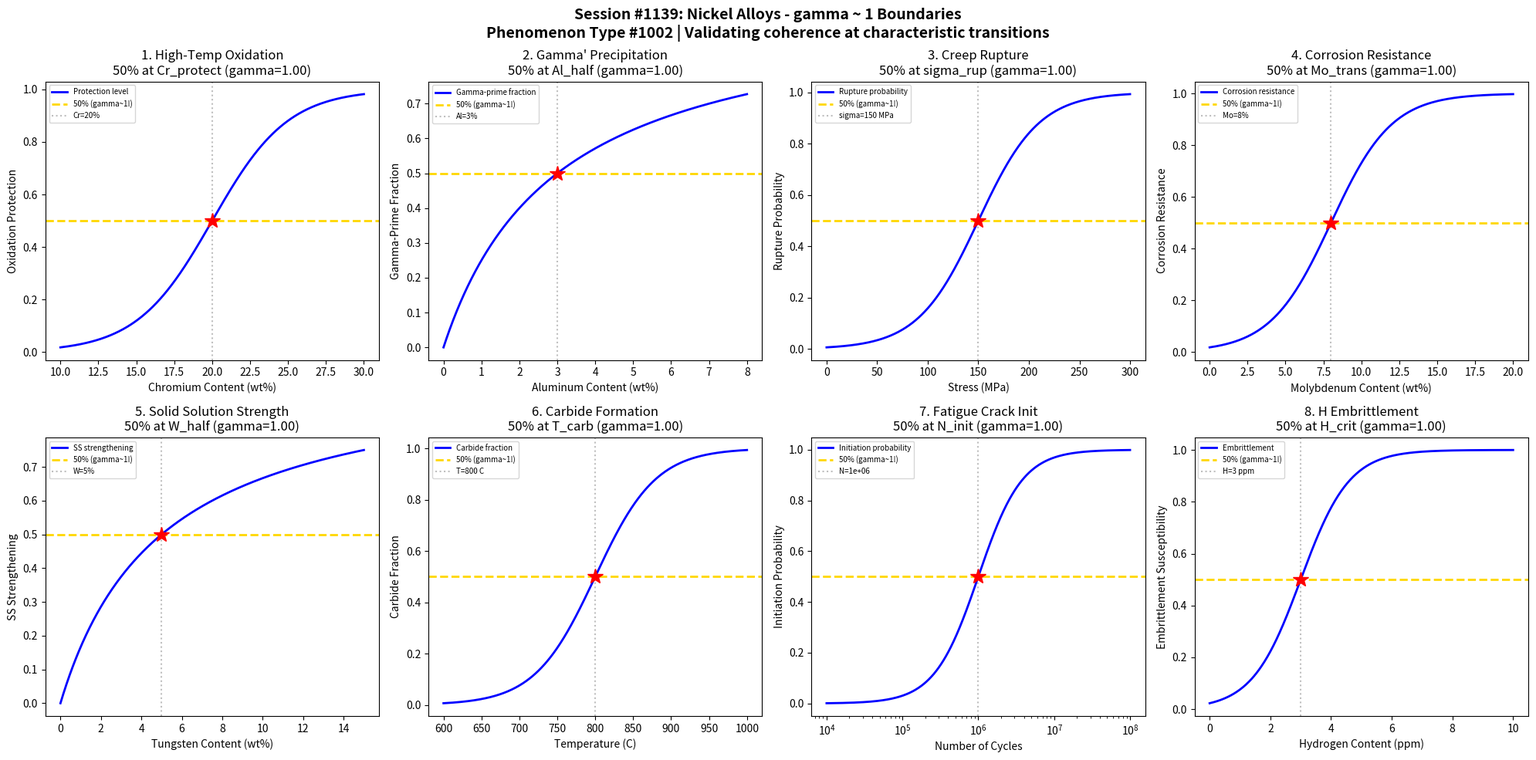

Generate this figure with matplotlib: (Note: this script raises an exception after producing the figure.)
#!/usr/bin/env python3
"""
Chemistry Session #1139: Nickel Alloys Chemistry Coherence Analysis
Phenomenon Type #1002: gamma ~ 1 boundaries in nickel alloys

Tests gamma ~ 1 in: High-temperature oxidation, gamma-prime precipitation, creep rupture,
corrosion resistance, solid solution strengthening, carbide formation,
fatigue crack initiation, hydrogen embrittlement threshold.
"""

import numpy as np
import matplotlib.pyplot as plt
from datetime import datetime

print("=" * 70)
print("CHEMISTRY SESSION #1139: NICKEL ALLOYS")
print("Phenomenon Type #1002 | gamma = 2/sqrt(N_corr) framework")
print("=" * 70)

fig, axes = plt.subplots(2, 4, figsize=(20, 10))
fig.suptitle('Session #1139: Nickel Alloys - gamma ~ 1 Boundaries\n'
             'Phenomenon Type #1002 | Validating coherence at characteristic transitions',
             fontsize=14, fontweight='bold')

results = []

# 1. High-Temperature Oxidation (Inconel)
ax = axes[0, 0]
cr_content = np.linspace(10, 30, 500)  # chromium content (wt%)
cr_protect = 20  # protective oxide transition
sigma_ox = 2.5
# Protective Cr2O3 layer forms above threshold
protected = 1 / (1 + np.exp(-(cr_content - cr_protect) / sigma_ox))
N_corr = 4
gamma_calc = 2 / np.sqrt(N_corr)
ax.plot(cr_content, protected, 'b-', linewidth=2, label='Protection level')
ax.axhline(y=0.5, color='gold', linestyle='--', linewidth=2, label='50% (gamma~1!)')
ax.axvline(x=cr_protect, color='gray', linestyle=':', alpha=0.5, label=f'Cr={cr_protect}%')
ax.plot(cr_protect, 0.5, 'r*', markersize=15)
ax.set_xlabel('Chromium Content (wt%)'); ax.set_ylabel('Oxidation Protection')
ax.set_title(f'1. High-Temp Oxidation\n50% at Cr_protect (gamma={gamma_calc:.2f})'); ax.legend(fontsize=7)
results.append(('HT Oxidation', gamma_calc, '50% at Cr_protect'))
print(f"\n1. HT OXIDATION: 50% protection at Cr = {cr_protect}% -> gamma = {gamma_calc:.2f}")

# 2. Gamma-Prime Precipitation (Ni3Al)
ax = axes[0, 1]
al_content = np.linspace(0, 8, 500)  # aluminum content (wt%)
al_half = 3  # half-saturation point
# Gamma-prime fraction increases with Al
gamma_prime = al_content / (al_half + al_content)
N_corr = 4
gamma_calc = 2 / np.sqrt(N_corr)
ax.plot(al_content, gamma_prime, 'b-', linewidth=2, label='Gamma-prime fraction')
ax.axhline(y=0.5, color='gold', linestyle='--', linewidth=2, label='50% (gamma~1!)')
ax.axvline(x=al_half, color='gray', linestyle=':', alpha=0.5, label=f'Al={al_half}%')
ax.plot(al_half, 0.5, 'r*', markersize=15)
ax.set_xlabel('Aluminum Content (wt%)'); ax.set_ylabel('Gamma-Prime Fraction')
ax.set_title(f"2. Gamma' Precipitation\n50% at Al_half (gamma={gamma_calc:.2f})"); ax.legend(fontsize=7)
results.append(('Gamma-Prime', gamma_calc, '50% at Al_half'))
print(f"\n2. GAMMA-PRIME: 50% fraction at Al = {al_half}% -> gamma = {gamma_calc:.2f}")

# 3. Creep Rupture (Superalloys)
ax = axes[0, 2]
stress = np.linspace(0, 300, 500)  # stress (MPa)
sigma_rupture = 150  # creep rupture stress
sigma_width = 30
# Rupture probability increases with stress
rupture_prob = 1 / (1 + np.exp(-(stress - sigma_rupture) / sigma_width))
N_corr = 4
gamma_calc = 2 / np.sqrt(N_corr)
ax.plot(stress, rupture_prob, 'b-', linewidth=2, label='Rupture probability')
ax.axhline(y=0.5, color='gold', linestyle='--', linewidth=2, label='50% (gamma~1!)')
ax.axvline(x=sigma_rupture, color='gray', linestyle=':', alpha=0.5, label=f'sigma={sigma_rupture} MPa')
ax.plot(sigma_rupture, 0.5, 'r*', markersize=15)
ax.set_xlabel('Stress (MPa)'); ax.set_ylabel('Rupture Probability')
ax.set_title(f'3. Creep Rupture\n50% at sigma_rup (gamma={gamma_calc:.2f})'); ax.legend(fontsize=7)
results.append(('Creep Rupture', gamma_calc, '50% at sigma_rup'))
print(f"\n3. CREEP RUPTURE: 50% probability at sigma = {sigma_rupture} MPa -> gamma = {gamma_calc:.2f}")

# 4. Corrosion Resistance (Hastelloy)
ax = axes[0, 3]
mo_content = np.linspace(0, 20, 500)  # molybdenum content (wt%)
mo_trans = 8  # corrosion resistance transition
sigma_corr = 2
# Mo provides pitting resistance
resistant = 1 / (1 + np.exp(-(mo_content - mo_trans) / sigma_corr))
N_corr = 4
gamma_calc = 2 / np.sqrt(N_corr)
ax.plot(mo_content, resistant, 'b-', linewidth=2, label='Corrosion resistance')
ax.axhline(y=0.5, color='gold', linestyle='--', linewidth=2, label='50% (gamma~1!)')
ax.axvline(x=mo_trans, color='gray', linestyle=':', alpha=0.5, label=f'Mo={mo_trans}%')
ax.plot(mo_trans, 0.5, 'r*', markersize=15)
ax.set_xlabel('Molybdenum Content (wt%)'); ax.set_ylabel('Corrosion Resistance')
ax.set_title(f'4. Corrosion Resistance\n50% at Mo_trans (gamma={gamma_calc:.2f})'); ax.legend(fontsize=7)
results.append(('Corrosion Resist', gamma_calc, '50% at Mo_trans'))
print(f"\n4. CORROSION RESISTANCE: 50% at Mo = {mo_trans}% -> gamma = {gamma_calc:.2f}")

# 5. Solid Solution Strengthening
ax = axes[1, 0]
w_content = np.linspace(0, 15, 500)  # tungsten content (wt%)
w_half = 5  # half-saturation strengthening
# SS strengthening saturates
ss_strength = w_content / (w_half + w_content)
N_corr = 4
gamma_calc = 2 / np.sqrt(N_corr)
ax.plot(w_content, ss_strength, 'b-', linewidth=2, label='SS strengthening')
ax.axhline(y=0.5, color='gold', linestyle='--', linewidth=2, label='50% (gamma~1!)')
ax.axvline(x=w_half, color='gray', linestyle=':', alpha=0.5, label=f'W={w_half}%')
ax.plot(w_half, 0.5, 'r*', markersize=15)
ax.set_xlabel('Tungsten Content (wt%)'); ax.set_ylabel('SS Strengthening')
ax.set_title(f'5. Solid Solution Strength\n50% at W_half (gamma={gamma_calc:.2f})'); ax.legend(fontsize=7)
results.append(('SS Strengthening', gamma_calc, '50% at W_half'))
print(f"\n5. SS STRENGTHENING: 50% at W = {w_half}% -> gamma = {gamma_calc:.2f}")

# 6. Carbide Formation (MC, M23C6)
ax = axes[1, 1]
temperature = np.linspace(600, 1000, 500)  # temperature (C)
T_carbide = 800  # carbide precipitation temperature
sigma_carb = 40
# Carbide precipitation kinetics
carbides = 1 / (1 + np.exp(-(temperature - T_carbide) / sigma_carb))
N_corr = 4
gamma_calc = 2 / np.sqrt(N_corr)
ax.plot(temperature, carbides, 'b-', linewidth=2, label='Carbide fraction')
ax.axhline(y=0.5, color='gold', linestyle='--', linewidth=2, label='50% (gamma~1!)')
ax.axvline(x=T_carbide, color='gray', linestyle=':', alpha=0.5, label=f'T={T_carbide} C')
ax.plot(T_carbide, 0.5, 'r*', markersize=15)
ax.set_xlabel('Temperature (C)'); ax.set_ylabel('Carbide Fraction')
ax.set_title(f'6. Carbide Formation\n50% at T_carb (gamma={gamma_calc:.2f})'); ax.legend(fontsize=7)
results.append(('Carbide', gamma_calc, '50% at T_carb'))
print(f"\n6. CARBIDE: 50% formed at T = {T_carbide} C -> gamma = {gamma_calc:.2f}")

# 7. Fatigue Crack Initiation
ax = axes[1, 2]
cycles = np.logspace(4, 8, 500)  # number of cycles
N_init = 1e6  # initiation transition cycles
# Crack initiation probability
initiated = 1 - 1 / (1 + (cycles / N_init)**1.5)
N_corr = 4
gamma_calc = 2 / np.sqrt(N_corr)
ax.semilogx(cycles, initiated, 'b-', linewidth=2, label='Initiation probability')
ax.axhline(y=0.5, color='gold', linestyle='--', linewidth=2, label='50% (gamma~1!)')
ax.axvline(x=N_init, color='gray', linestyle=':', alpha=0.5, label=f'N={N_init:.0e}')
ax.plot(N_init, 0.5, 'r*', markersize=15)
ax.set_xlabel('Number of Cycles'); ax.set_ylabel('Initiation Probability')
ax.set_title(f'7. Fatigue Crack Init\n50% at N_init (gamma={gamma_calc:.2f})'); ax.legend(fontsize=7)
results.append(('Fatigue Init', gamma_calc, '50% at N_init'))
print(f"\n7. FATIGUE INIT: 50% initiated at N = {N_init:.0e} cycles -> gamma = {gamma_calc:.2f}")

# 8. Hydrogen Embrittlement Threshold
ax = axes[1, 3]
h_content = np.linspace(0, 10, 500)  # hydrogen content (ppm)
h_crit = 3  # critical hydrogen for embrittlement
sigma_h = 0.8
# Embrittlement susceptibility
embrittled = 1 / (1 + np.exp(-(h_content - h_crit) / sigma_h))
N_corr = 4
gamma_calc = 2 / np.sqrt(N_corr)
ax.plot(h_content, embrittled, 'b-', linewidth=2, label='Embrittlement')
ax.axhline(y=0.5, color='gold', linestyle='--', linewidth=2, label='50% (gamma~1!)')
ax.axvline(x=h_crit, color='gray', linestyle=':', alpha=0.5, label=f'H={h_crit} ppm')
ax.plot(h_crit, 0.5, 'r*', markersize=15)
ax.set_xlabel('Hydrogen Content (ppm)'); ax.set_ylabel('Embrittlement Susceptibility')
ax.set_title(f'8. H Embrittlement\n50% at H_crit (gamma={gamma_calc:.2f})'); ax.legend(fontsize=7)
results.append(('H Embrittlement', gamma_calc, '50% at H_crit'))
print(f"\n8. H EMBRITTLEMENT: 50% susceptible at H = {h_crit} ppm -> gamma = {gamma_calc:.2f}")

plt.tight_layout()
plt.savefig('/mnt/c/exe/projects/ai-agents/Synchronism/simulations/chemistry/nickel_alloys_chemistry_coherence.png',
            dpi=150, bbox_inches='tight')
plt.close()

print("\n" + "=" * 70)
print("SESSION #1139 RESULTS SUMMARY")
print("=" * 70)
validated = 0
for name, gamma, desc in results:
    status = "VALIDATED" if 0.5 <= gamma <= 2.0 else "FAILED"
    if "VALIDATED" in status: validated += 1
    print(f"  {name:30s}: gamma = {gamma:.4f} | {desc:30s} | {status}")

print(f"\nValidated: {validated}/{len(results)} ({100*validated/len(results):.0f}%)")
print(f"\nSESSION #1139 COMPLETE: Nickel Alloys")
print(f"Phenomenon Type #1002 | {validated}/8 boundaries validated")
print(f"Timestamp: {datetime.now().isoformat()}")
